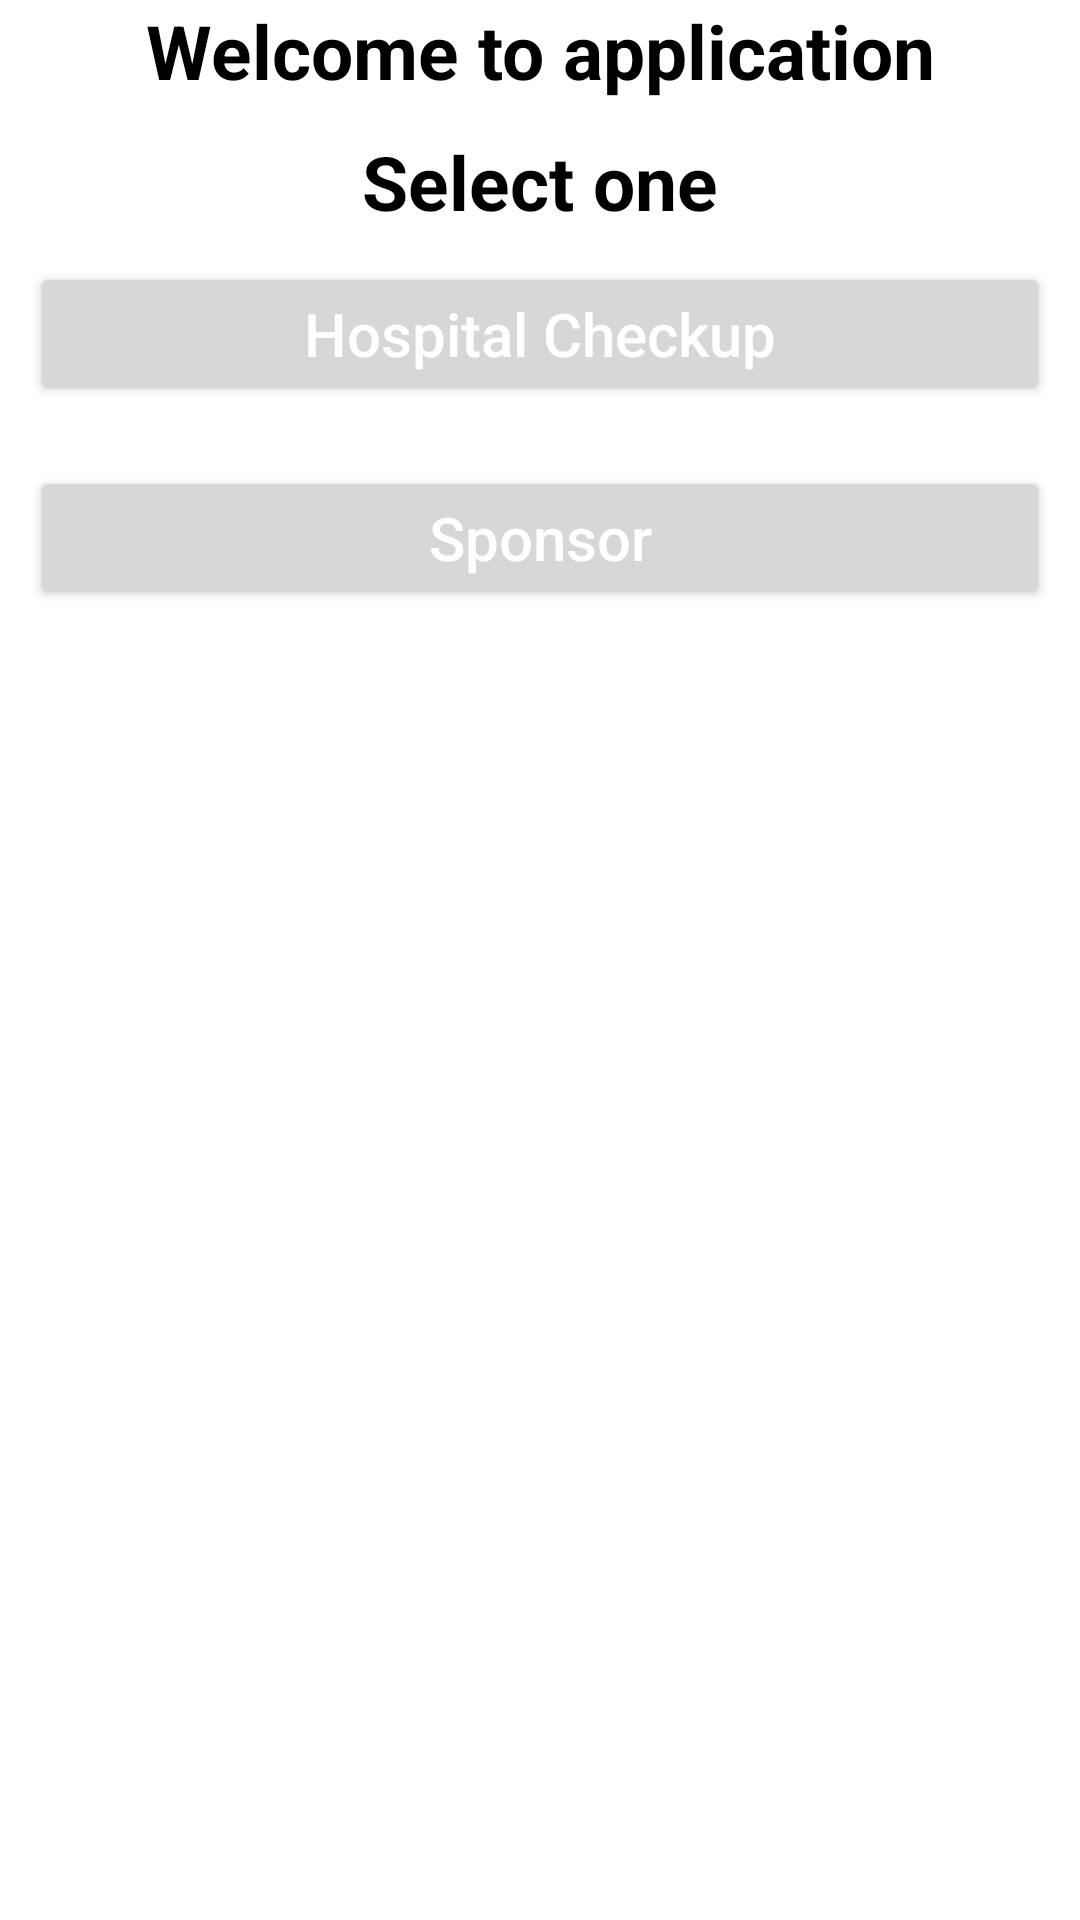

Android layout source for this screen:
<!-- AndroidManifest.xml: application theme Theme.HealthCareSector -->
<!-- res/layout/activity_selection.xml -->
<?xml version="1.0" encoding="utf-8"?>
<LinearLayout xmlns:android="http://schemas.android.com/apk/res/android"
    xmlns:app="http://schemas.android.com/apk/res-auto"
    xmlns:tools="http://schemas.android.com/tools"
    android:layout_width="match_parent"
    android:layout_height="match_parent"
    android:orientation="vertical"
    tools:context=".Selection">


    <TextView
        android:id="@+id/title"
        android:layout_width="match_parent"
        android:layout_height="wrap_content"
        android:gravity="center"
        android:text="Welcome to application"
        android:textColor="#000"
        android:textSize="25sp"
        android:textStyle="bold" />
    <TextView
        android:id="@+id/title2"
        android:layout_width="match_parent"
        android:layout_height="wrap_content"
        android:gravity="center"
        android:text="Select one"
        android:textColor="#000"
        android:textSize="25sp"
        android:textStyle="bold"
        android:layout_marginTop="10dp"
        />

    <Button
        android:id="@+id/patientReg"
        android:layout_width="match_parent"
        android:layout_height="wrap_content"
        android:layout_gravity="center"
        android:layout_margin="10dp"
        android:text="Hospital Checkup"
        android:textAllCaps="false"
        android:textColor="#fff"
        android:textSize="20sp"
        />
    <Button
        android:id="@+id/doctorReg"
        android:layout_width="match_parent"
        android:layout_height="wrap_content"
        android:layout_gravity="center"
        android:layout_margin="10dp"
        android:text="Sponsor"
        android:textAllCaps="false"
        android:textColor="#fff"
        android:textSize="20sp"/>





</LinearLayout>
<!-- resources referenced by this layout -->
<resources>
  <style name="Theme.HealthCareSector" parent="Theme.MaterialComponents.DayNight.DarkActionBar">
          
          <item name="colorPrimary">@color/purple_500</item>
          <item name="colorPrimaryVariant">@color/purple_700</item>
          <item name="colorOnPrimary">@color/white</item>
          
          <item name="colorSecondary">@color/teal_200</item>
          <item name="colorSecondaryVariant">@color/teal_700</item>
          <item name="colorOnSecondary">@color/black</item>
          
          <item name="android:statusBarColor" tools:targetApi="l">?attr/colorPrimaryVariant</item>
          
      </style>
  <color name="purple_500">#FF6200EE</color>
  <color name="purple_700">#FF3700B3</color>
  <color name="white">#FFFFFFFF</color>
  <color name="teal_200">#FF03DAC5</color>
  <color name="teal_700">#FF018786</color>
  <color name="black">#FF000000</color>
</resources>
